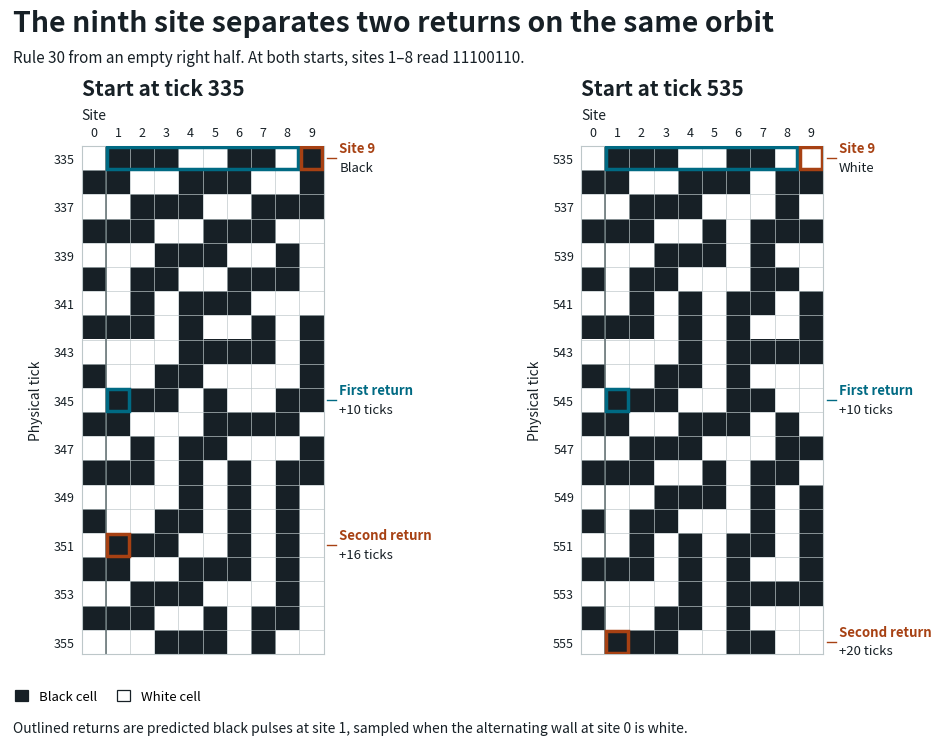

Write Python code to recreate this figure. (Note: this script raises an exception after producing the figure.)
"""Draw the two physical patches with Matplotlib. Run this file to regenerate the PNG."""
from pathlib import Path

import matplotlib
matplotlib.use("Agg")
import matplotlib.pyplot as plt
from matplotlib.colors import ListedColormap
from matplotlib.patches import Rectangle


STARTS = (335, 535)
SPAN = 20
INK, GRID = "#172026", "#bdc7c9"
BLUE, ORANGE = "#006a83", "#a74113"


def measure():
    """Evolve the empty right half cell by cell. The east edge is beyond both light cones."""
    end = max(STARTS) + SPAN
    row = [0] * (end + 12)
    patches = {s: [] for s in STARTS}
    for t in range(end + 1):
        row[0] = int(t % 2 == 0)
        for s in STARTS:
            if s <= t <= s + SPAN:
                patches[s].append(row[:10])
        row = [0] + [row[j-1] ^ (row[j] | row[j+1])
                     for j in range(1, len(row)-1)] + [0]

    assert patches[335][0][1:9] == patches[535][0][1:9] == [1,1,1,0,0,1,1,0]
    assert [patches[s][0][9] for s in STARTS] == [1,0]
    for s, expected in zip(STARTS, ([0,10,16], [0,10,20])):
        data = patches[s]
        actual = [dt for dt,r in enumerate(data) if r[0] == 0 and r[1] == 1]
        first = 6 if data[0][5] else 10
        second = 6 if data[0][9] and (data[0][7] or not data[0][8]) else 10
        assert actual == expected == [0,first,first+second]
    return patches


def outline(ax, x, y, width, color):
    ax.add_patch(Rectangle((x-.45,y-.45),width-.10,.90,fill=False,
                           edgecolor=color,linewidth=2.5,zorder=5))


def panel(fig, left, start, data):
    ax = fig.add_axes([left, .137, .278, .664])
    ax.imshow(data, cmap=ListedColormap(["white", INK]), vmin=0, vmax=1,
              origin="upper", interpolation="nearest", aspect="equal")
    for x in range(11):
        ax.axvline(x-.5, color=GRID, lw=.48)
    for y in range(SPAN+2):
        ax.axhline(y-.5, color=GRID, lw=.48)
    ax.axvline(.5, color="#647274", lw=1.15)
    ax.set_xticks(range(10), labels=range(10))
    ax.xaxis.tick_top()
    ax.set_yticks(range(0,SPAN+1,2), labels=range(start,start+SPAN+1,2))
    ax.tick_params(length=0, pad=5, labelsize=9, colors=INK)
    ax.set_ylabel("Physical tick", labelpad=8, fontsize=10, color=INK)
    ax.set_xlim(-.5,9.5)
    ax.set_ylim(SPAN+.5,-.5)
    for spine in ax.spines.values():
        spine.set_color(GRID)
    ax.text(0,1.093,f"Start at tick {start}", transform=ax.transAxes, size=15,
            weight="bold", color=INK, va="bottom")
    ax.text(0,1.052,"Site", transform=ax.transAxes, fontsize=10, color=INK)

    outline(ax,1,0,8,BLUE)
    outline(ax,9,0,1,ORANGE)
    arrivals = [dt for dt,r in enumerate(data) if dt and r[0] == 0 and r[1] == 1]
    labels = [(0, ORANGE, "Site 9", "Black" if data[0][9] else "White"),
              (arrivals[0], BLUE, "First return", f"+{arrivals[0]} ticks"),
              (arrivals[1], ORANGE, "Second return", f"+{arrivals[1]} ticks")]
    for dt, color, title, value in labels:
        if dt:
            outline(ax,1,dt,1,color)
        ax.plot([9.65,10.03],[dt,dt], color=color, lw=1, clip_on=False)
        ax.annotate(title,(10.15,dt),xytext=(0,2),textcoords="offset points",
                    color=color,weight="bold",size=9.5,va="bottom",annotation_clip=False)
        ax.annotate(value,(10.15,dt),xytext=(0,-2),textcoords="offset points",
                    color=INK,size=9.5,va="top",annotation_clip=False)


def main():
    patches = measure()
    fig = plt.figure(figsize=(10.6,7.65),facecolor="white")
    fig.text(.055,.951,"The ninth site separates two returns on the same orbit",
             fontsize=20.5,weight="bold",color=INK)
    fig.text(.055,.910,"Rule 30 from an empty right half. At both starts, sites 1–8 read 11100110.",
             fontsize=11,color=INK)
    for left,start in zip((.095,.566),STARTS):
        panel(fig,left,start,patches[start])
    handles = [Rectangle((0,0),1,1,facecolor=c,edgecolor=INK,linewidth=.9)
               for c in (INK,"white")]
    fig.legend(handles,["Black cell","White cell"],loc="lower left",
               bbox_to_anchor=(.046,.057),frameon=False,ncol=2,fontsize=9.5,
               handlelength=1,handleheight=.9,columnspacing=1.5)
    fig.text(.055,.035,"Outlined returns are predicted black pulses at site 1, sampled when the alternating wall at site 0 is white.",
             color=INK,fontsize=10)
    dest = Path(__file__).with_name("ninth-site-returns.png")
    fig.savefig(dest,dpi=200,facecolor="white",metadata={"Software":"Matplotlib"})
    plt.close(fig)


if __name__ == "__main__":
    main()
